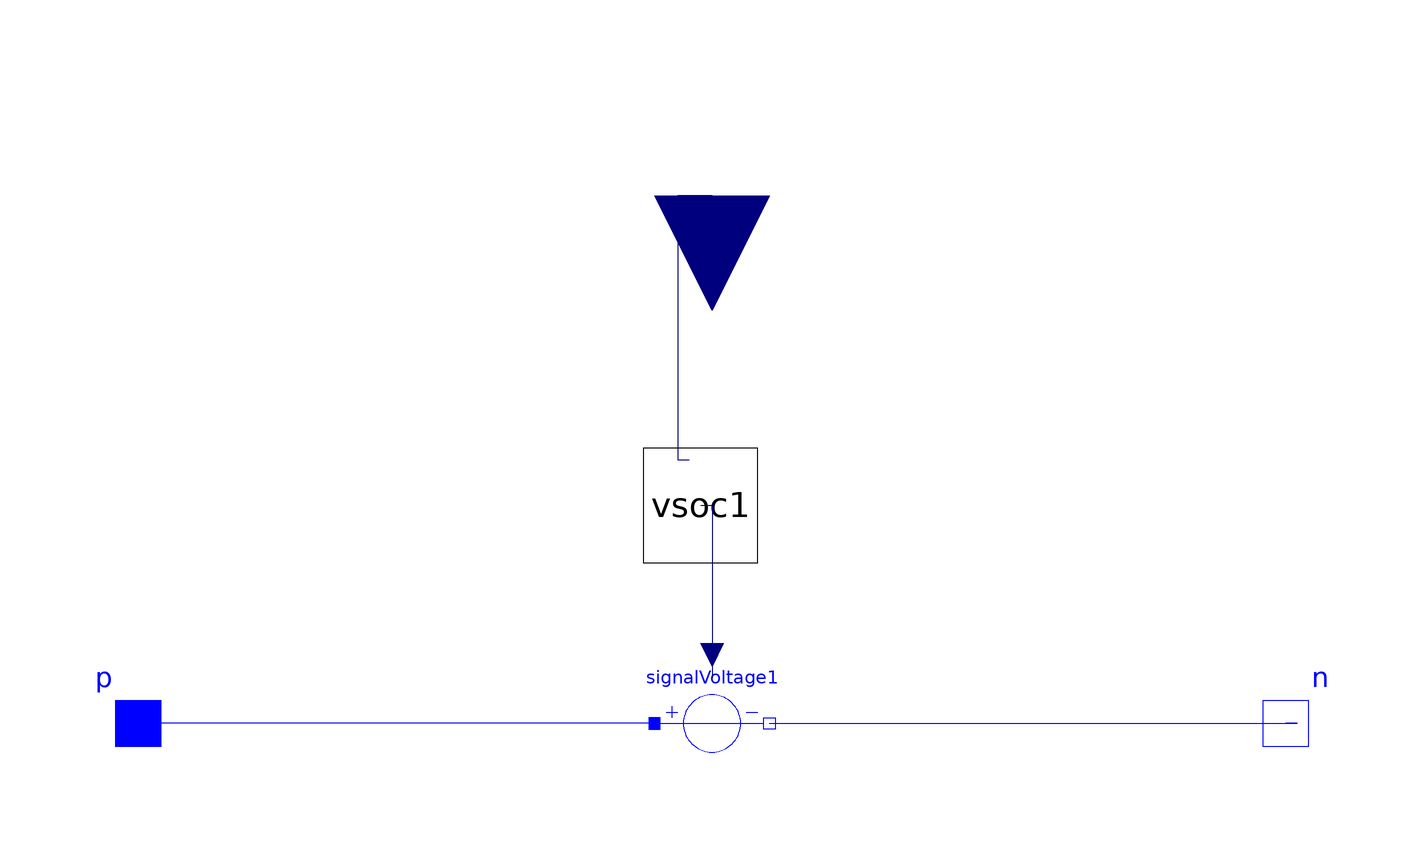

This picture is the connection diagram that the Modelica source below describes through its graphical annotations.

model VSOC
extends Modelica.Electrical.Analog.Interfaces.TwoPin;
  Modelica.Blocks.Interfaces.RealInput u annotation(
    Placement(visible = true, transformation(origin = {0, 92}, extent = {{-20, -20}, {20, 20}}, rotation = -90), iconTransformation(origin = {0, 60}, extent = {{-20, -20}, {20, 20}}, rotation = -90)));
  Modelica.Electrical.Analog.Sources.SignalVoltage signalVoltage1 annotation(
    Placement(visible = true, transformation(origin = {0, 0}, extent = {{-10, -10}, {10, 10}}, rotation = 0)));
  Components.Vsoc vsoc1 annotation(
    Placement(visible = true, transformation(origin = {-2, 38}, extent = {{-10, -10}, {10, 10}}, rotation = 0)));
equation
  connect(vsoc1.VSOC, signalVoltage1.v) annotation(
    Line(points = {{-2, 38}, {0, 38}, {0, 8}, {0, 8}}, color = {0, 0, 127}));
  connect(u, vsoc1.u) annotation(
    Line(points = {{0, 92}, {-6, 92}, {-6, 46}, {-4, 46}}, color = {0, 0, 127}));
  connect(signalVoltage1.n, n) annotation(
    Line(points = {{10, 0}, {102, 0}, {102, 0}, {100, 0}}, color = {0, 0, 255}));
  connect(signalVoltage1.p, p) annotation(
    Line(points = {{-10, 0}, {-98, 0}, {-98, 0}, {-100, 0}}, color = {0, 0, 255}));
  annotation(
    Icon(graphics = {Ellipse(origin = {1, 0}, extent = {{41, -40}, {-41, 40}}, endAngle = 360), Line(origin = {-26, -1}, points = {{0, 7}, {0, -7}}), Line(origin = {-25, 0}, points = {{-7, 0}, {7, 0}}), Line(origin = {30, -1}, points = {{0, 9}, {0, -9}}), Line(origin = {-69, 0}, points = {{-29, 0}, {29, 0}}), Line(origin = {68, 0}, points = {{-26, 0}, {26, 0}})}));

end VSOC;